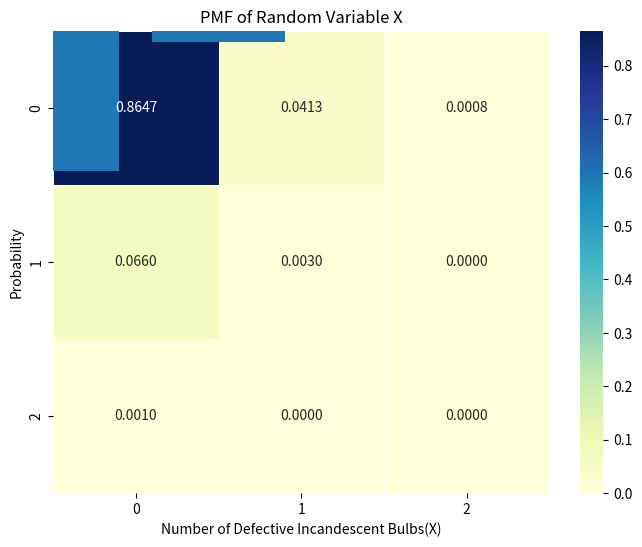
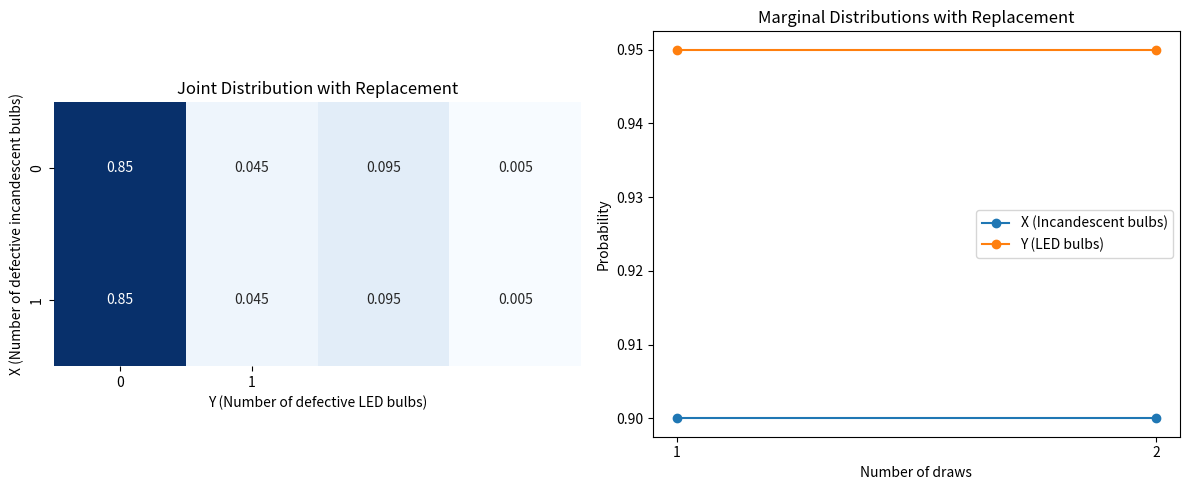

Here is the Python script that generated these plots, in order:
################################################################################################################ 
# Question 2: A factory produces lightbulbs of two types: incandescent and LED. The probability of an
# incandescent bulb being defective is 0.1, while for LED bulbs it’s 0.05. A box contains 2 incandescent
# and 3 LED bulbs. You pick two bulbs at random without replacement
################################################################################################################
################################################################################################################
# (a) Define the random variables. Find and plot the joint distribution.
################################################################################################################

################################################################################################################
# Understanding and assumption
#X: number of defective incandescent bulbs                                      
#Y: number of defective LED bulbs                    
#There are two incandescent bulbs and three LED bulbs in the box,so there are only three possible outcomes:                                                  
#         ->  Both chosen bulbs are incandescent and defective.                     
#         ->  One incandescent bulb is defective, and one LED bulb is defective.        
#         ->  Both chosen bulbs are LED bulbs and defective.                        
#                                                                                   
#  X\Y      0	      1         2	                                                
#  0	 0.86475	0.04125    0.00075                                              
#  1	 0.066	    0.003      0.0                                                  
#  2	 0.001	    0.0        0.0                                                                                                                     
#################################################################################################################
# importing the libraries
import pandas as pd
import numpy as np
import matplotlib.pyplot as plt
import seaborn as sns

def_incad = 0.1
n_def_incad = 1 - def_incad
def_led = 0.05
n_def_led = 1 - def_led

# random variable
X = Y  = [0,1,2]

n_led = 3
n_incad = 2
n_bulb = n_led + n_incad

def fact(n):          #factorial
    prod = 1
    for i in range(1,n+1):
        prod *= i
    return prod

def nCr(n, r):         #nCr
    return (fact(n) / (fact(r) * fact(n - r)))


total_ways = nCr(n_bulb,2)
led_2_incad_0 = nCr(n_led,2)*nCr(n_incad,0)
led_1_incad_1 = nCr(n_led,1) * nCr(n_incad,1)
led_0_incad_2 = nCr(n_led,0) * nCr(n_incad,2)

# finding probabilities for each case
p_led_2_incad_0 = led_2_incad_0 / total_ways   # 0.3
p_led_1_incad_1 = led_1_incad_1 / total_ways   # 0.6
p_led_0_incad_2 = led_0_incad_2 / total_ways       # 0.1

# stating labels for clear visualisation
x_values = ['0', '1', '2']
y_values = ['0', '1', '2']

# making an empty table to store Random Var values
joint_dist = np.zeros((len(X),len(Y)))


# assigning the values to the each point in our RV domain
joint_dist[0][0] = (n_def_led*n_def_led*p_led_2_incad_0)+(n_def_led*n_def_incad*p_led_1_incad_1)+(n_def_incad*n_def_incad*p_led_0_incad_2)
joint_dist[0][1] = (def_led*n_def_led* p_led_2_incad_0) + (n_def_incad*def_led*p_led_1_incad_1)
joint_dist[0][2] = def_led * def_led * p_led_2_incad_0
joint_dist[1][0] = (p_led_0_incad_2 * def_incad*n_def_incad) + (n_def_led * def_incad * p_led_1_incad_1)
joint_dist[1][1] = p_led_1_incad_1 * def_led * def_incad
joint_dist[1][2] = 0.0      # not possible
joint_dist[2][0] = p_led_0_incad_2 * def_incad * def_incad
joint_dist[2][1] = 0.0      # not possible
joint_dist[2][2] = 0.0      # not possible

# convert to df
joint_dist_df = pd.DataFrame(joint_dist, index=x_values, columns=y_values)
print("Joint distribution for X(defective incandescent) and Y(defective LED):-")
print(joint_dist_df)


# plotting the heatmap for the joint distribution
plt.figure(figsize=(8, 6))
sns.heatmap(joint_dist_df, annot=True, cmap="YlGnBu", fmt=".4f", linewidths=.5)
plt.title('Joint Distribution of Defective Incandescent and LED Bulbs')
plt.xlabel('Defective LED Bulbs (Y)')
plt.ylabel('Defective Incandescent Bulbs (X)')
plt.show()

###################################################################################################################
# (b) Calculate the marginal probability distributions.                           
###################################################################################################################

# Marginal distribution for X
marg_X = np.round(joint_dist_df.sum(axis=1),decimals = 4)

# Marginal distribution for Y
marg_Y = np.round(joint_dist_df.sum(axis=0),decimals = 4)

# printing the required result 
print("Marginal Probability Distribution of X:", marg_X.values.tolist())
print("Marginal Probability Distribution of Y:", marg_Y.values.tolist())


###################################################################################################################
# (c) Plot the PMF of the random variable X (probability mass function, as it deals with discrete values).                 
####################################################################################################################

plt.bar(x_values, marg_X)
plt.xlabel('Number of Defective Incandescent Bulbs(X)')
plt.ylabel('Probability')
plt.title('PMF of Random Variable X')
plt.show()

########################################################################################################################                                                                                                          
# (d) Calculate the conditional probability of getting one defective bulb given the first chosen is incandescent.                                                                                        
#########################################################################################################################

# stating the values 
a = b = def_incad * n_def_incad
c = def_incad * n_def_led 
d = def_led * n_def_incad

res = a+b+c+d
print("P(one defective|1st is incandescent) :", res)

####################################################################################################################################                                                                                                
# (e) Are X and Y independent events? Explain your answer using the joint probability distribution. If Yes, would X and Y still 
# be independent events if the bulb were drawn with replacement. Why or why not?                                                                                                                                                                                                                                            
######################################################################################################################################

indep = np.allclose(np.outer(marg_X, marg_Y), joint_dist)
print("X & Y are independent event: ", indep)

##################################################################################################################################
# (f) How would the joint probability distribution and the marginal probabilities change if the bulbs                         
# were drawn with replacement after each pick?                                                                                                                                                                                      
##################################################################################################################################

print(" Joint Probability Distribution:- ")
print("With replacement, each draw will be independent of the previous. Therefore, the joint probability distribution would become indepedent.Now The probabilities for each outcome would be calculated based on the new probabilities of selecting defective bulbs. so distribution will definatly change.")
print(" Marginal Probabilities:- ")
print("The marginal probabilities will also change after each pick because the total number of bulbs available for selection will remain the same, but the number of defective bulbs might change due to replacement. Therefore, the marginal probabilities will be calculated based on the new probabilities of selecting defective bulbs and the replacement factor.So, marginal distribution  will also change as joint distribution is changing")


# simulate experiment with replacement
def simu_replace( def_incad,def_led):
    joint_probab_replace = []
    new_marg_X = []
    new_marg_Y = []
    for _ in range(2):
        p_0_0 = (1 - def_incad) * (1 -def_led)
        p_0_1 = (1 - def_incad) *def_led
        p_1_0 = def_incad * (1 -def_led)
        p_1_1 = def_incad *def_led
        joint_probab_replace.append([p_0_0, p_0_1, p_1_0, p_1_1])
        new_marg_X.append(p_0_0 + p_0_1)
        new_marg_Y.append(p_0_0 + p_1_0)
    return joint_probab_replace, new_marg_X, new_marg_Y

joint_probab_replace, new_marg_X, new_marg_Y = simu_replace(def_incad,def_led)

#Plot
plt.figure(figsize=(12, 5))
plt.subplot(1, 2, 1)
sns.heatmap(joint_probab_replace, annot=True, cmap="Blues", cbar=False, square=True, xticklabels=['0', '1'], yticklabels=['0', '1'])
plt.title('Joint Distribution with Replacement')
plt.ylabel('X (Number of defective incandescent bulbs)')
plt.xlabel('Y (Number of defective LED bulbs)')


# Plot new marginal
plt.subplot(1, 2, 2)
plt.plot(new_marg_X, label='X (Incandescent bulbs)', marker='o')
plt.plot(new_marg_Y, label='Y (LED bulbs)', marker='o')
plt.xlabel('Number of draws')
plt.ylabel('Probability')
plt.title('Marginal Distributions with Replacement')
plt.legend()
plt.xticks(range(2), range(1,3))
plt.tight_layout()
plt.show()

#################################################################################################################
# (g) How would the PMF of X be affected by sampling with replacement? Would it remain the same, or would the 
# probabilities change? Explain why.
##################################################################################################################

print("When there is sampling with replacement, the probabilities change after each draw because the bulbs are replaced back to the box and the composition for subsequent draws changes. As a result:")
print("1)The probability of drawing a defective bulb on the first draw remains the same as that of without replacement probability.As it the first case and does not affect")
print("2)Subsequent draws yield different probabilities of drawing defective bulbs due to the changing composition of the box after replacement.")
print("3)The PMF of X fluctuates as the probabilities of drawing defective and non-defective bulbs change after each draw.")

